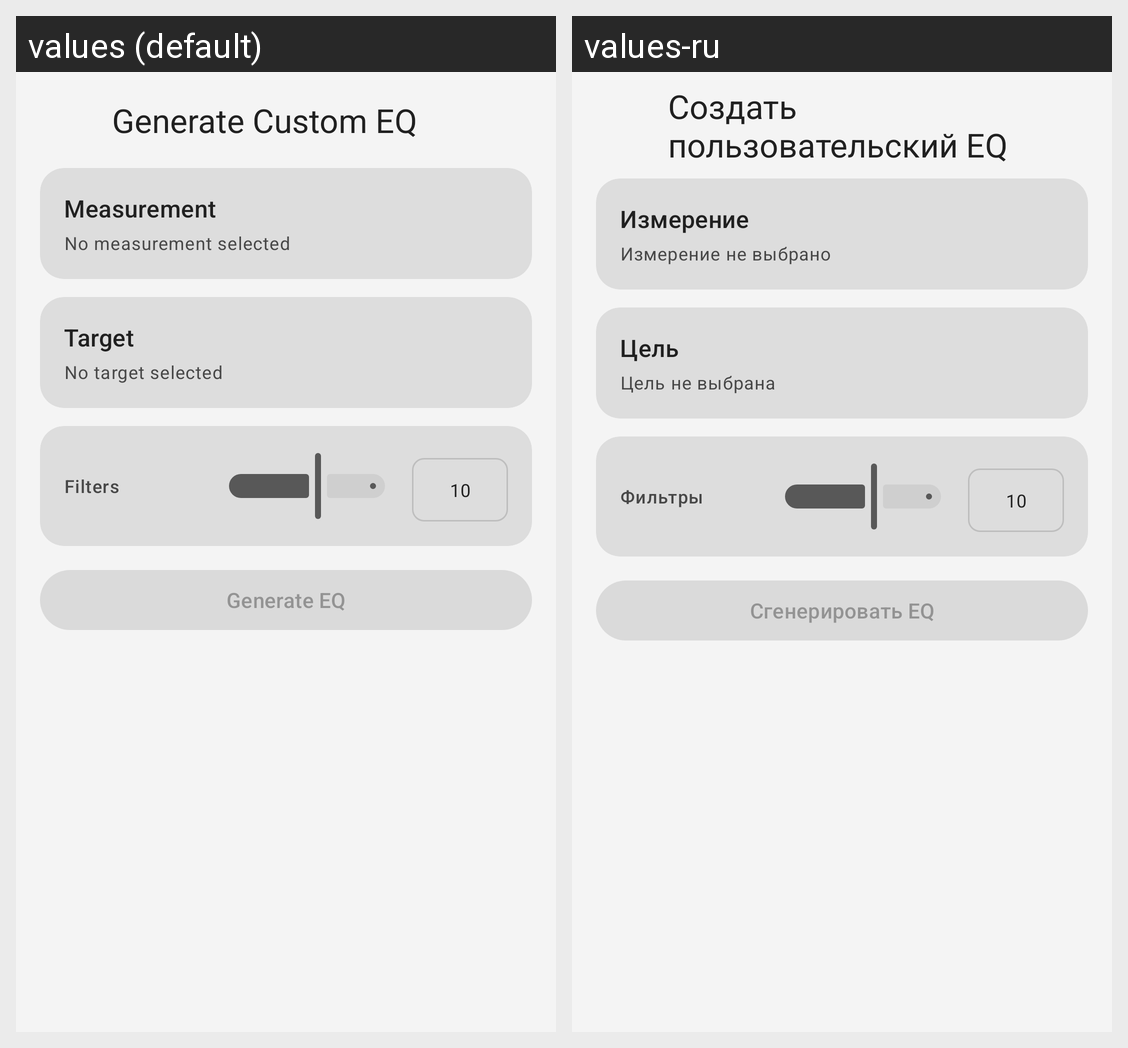

Here is an Android app screen in its default locale and in the app's own translations. Write out the translated-string differences for the strings that appear on this screen.
Android screen res/layout/activity_target_curve.xml rendered under 2 locales, left to right: values (default), values-ru. Device: Nexus 5 (rendered at 1080×1920; each locale shown at half size, 540×960, under a caption strip naming it); theme Theme.Equalizer314.
Strings drawn on this screen, with the default value and each locale's value (text and hints the layout hard-codes, and strings that could not be matched under every locale, appear in the picture but are not listed):

title_generate_custom_eq
  values: Generate Custom EQ
  values-ru: Создать пользовательский EQ

title_measurement
  values: Measurement
  values-ru: Измерение

status_no_measurement
  values: No measurement selected
  values-ru: Измерение не выбрано

title_target
  values: Target
  values-ru: Цель

status_no_target
  values: No target selected
  values-ru: Цель не выбрана

autoeq_filters_label
  values: Filters
  values-ru: Фильтры

autoeq_generate_eq
  values: Generate EQ
  values-ru: Сгенерировать EQ
